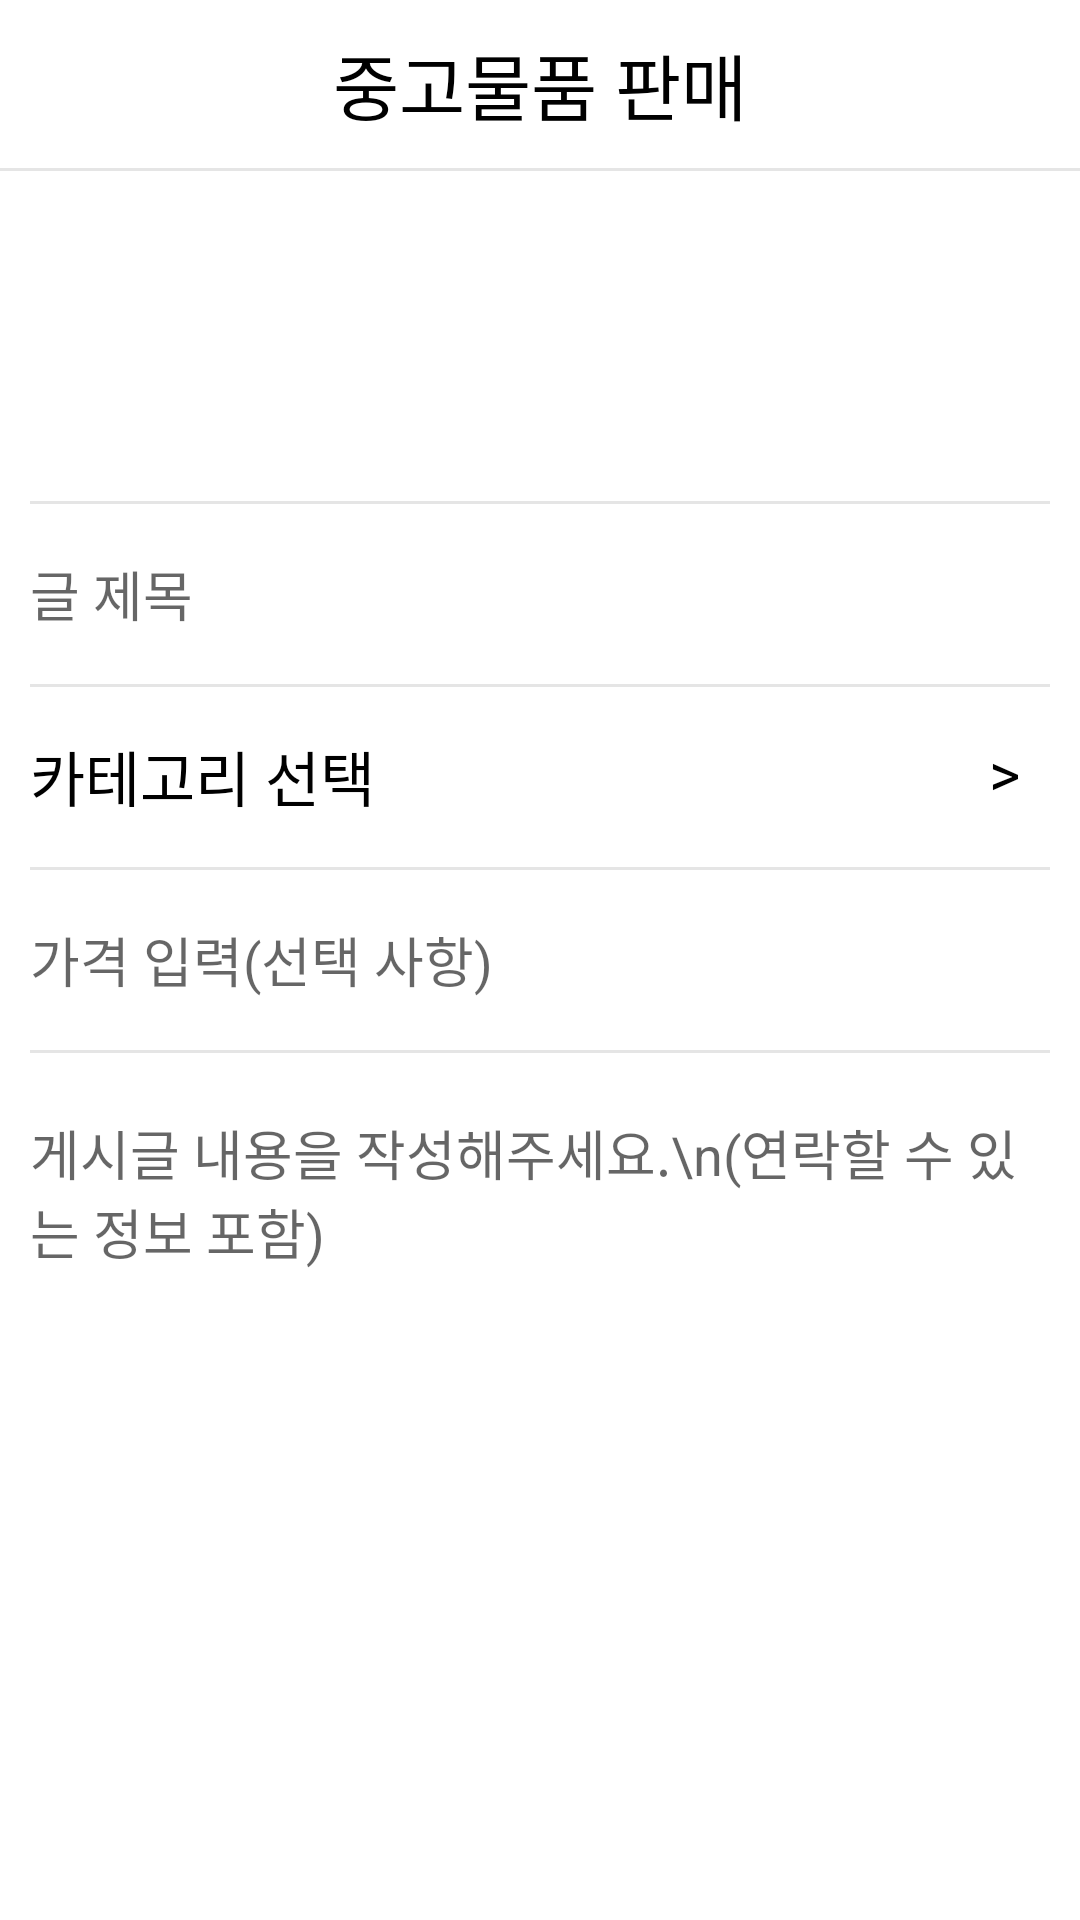

Reconstruct the res/layout file that produces this screen, plus the resources it refers to.
<!-- AndroidManifest.xml: application theme AppTheme -->
<!-- res/layout/activity_write_sell_detail.xml -->
<?xml version="1.0" encoding="utf-8"?>
<LinearLayout xmlns:android="http://schemas.android.com/apk/res/android"
    xmlns:tools="http://schemas.android.com/tools"
    android:layout_width="match_parent"
    android:layout_height="match_parent"
    tools:context="com.everymarket.ui.WriteBuyDetailActivity"
    android:orientation="vertical"
    android:background="#fff">
    <androidx.appcompat.widget.Toolbar
        android:id="@+id/write_sell_toolbar"
        android:layout_width="match_parent"
        android:layout_height="wrap_content"
        android:background="#fff">

        <TextView
            android:layout_width="wrap_content"
            android:layout_height="wrap_content"
            android:text="중고물품 판매"
            android:textSize="24dp"
            android:layout_gravity="center"
            android:textColor="#000"/>

    </androidx.appcompat.widget.Toolbar>
    <View style="@style/Divider2"/>

    <LinearLayout
        android:layout_width="match_parent"
        android:layout_height="match_parent"
        android:padding="10dp"
        android:orientation="vertical">
        <ImageButton
            android:id="@+id/write_sell_image"
            android:layout_width="100dp"
            android:layout_height="100dp"
            android:scaleType="fitXY"
            android:src="@drawable/photo"
            android:background="#fff"/>

        <View style="@style/Divider2"/>

        <EditText
            android:id="@+id/write_sell_textTitle"
            android:layout_width="match_parent"
            android:layout_height="60dp"
            android:inputType="textMultiLine"
            android:lines="2"
            android:hint="글 제목"
            android:background="@android:color/transparent"/>

        <View style="@style/Divider2"/>

        <LinearLayout
            android:id="@+id/write_sell_category"
            android:layout_width="match_parent"
            android:layout_height="60dp"
            android:orientation="horizontal"
            android:clickable="true"
            android:focusable="true">
                <TextView
                    android:id="@+id/write_sell_category_text"
                    android:layout_width="wrap_content"
                    android:layout_height="match_parent"
                    android:paddingTop="15dp"
                    android:text="카테고리 선택"
                    android:textColor="#000"
                    android:textSize="20dp"/>
            <LinearLayout
                android:layout_width="match_parent"
                android:layout_height="match_parent"
                android:orientation="vertical">
                <TextView
                    android:layout_width="wrap_content"
                    android:layout_height="match_parent"
                    android:layout_gravity="end"
                    android:paddingTop="15dp"
                    android:layout_marginEnd="10dp"
                    android:text=">"
                    android:textSize="20dp"
                    android:textColor="#000"/>
            </LinearLayout>
        </LinearLayout>

        <View style="@style/Divider2"/>

        <EditText
            android:id="@+id/write_sell_price"
            android:layout_width="match_parent"
            android:layout_height="60dp"
            android:inputType="number"
            android:maxLength="8"
            android:hint="가격 입력(선택 사항)"
            android:background="@android:color/transparent"/>
        <View style="@style/Divider2"/>

        <EditText
            android:id="@+id/write_sell_context"
            android:layout_width="match_parent"
            android:layout_height="match_parent"
            android:paddingTop="20dp"
            android:lines="8"
            android:inputType="textMultiLine"
            android:gravity="start"
            android:hint="게시글 내용을 작성해주세요.\n(연락할 수 있는 정보 포함)"
            android:background="@android:color/transparent"/>
    </LinearLayout>
</LinearLayout>
<!-- resources referenced by this layout -->
<resources>
  <style name="Divider2">
          <item name="android:background">#66bdbdbd</item>
          <item name="android:layout_width">match_parent</item>
          <item name="android:layout_height">1dp</item>
      </style>
  <style name="AppTheme" parent="Theme.AppCompat.Light.NoActionBar">
          
          <item name="colorPrimary">@color/colorPrimary</item>
          <item name="android:windowLightStatusBar">true</item>
          <item name="colorPrimaryDark">@color/colorPrimaryDark</item>
          <item name="colorAccent">@color/colorAccent</item>
      </style>
  <color name="colorPrimary">#008577</color>
  <color name="colorPrimaryDark">#fff</color>
  <color name="colorAccent">#D81B60</color>
</resources>
